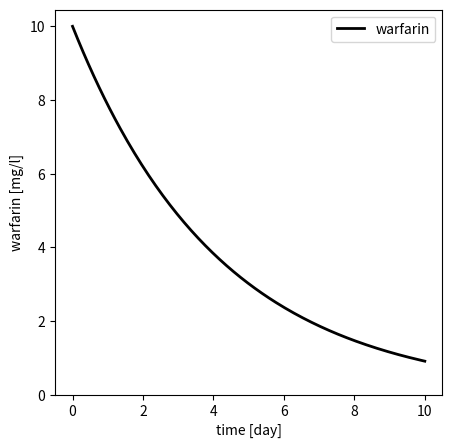

Write Python code to recreate this figure.
from scipy.integrate import odeint
from matplotlib import pyplot as plt
import numpy as np

# Parameter
V = 10  # [l]
CL = 0.1  # [L/hr]
Dose = 100  # [mg]


def ydot(y, t):
    """ODE system: dx/dt"""
    C = y[0]
    return np.array([-CL/V * C])


# initial condition
y0 = np.array([Dose/V, ])  # [mg/l]

# Numerical integration
t = np.linspace(start=0, stop=10*24, num=200)  # [hr]
C = odeint(ydot, y0, t)

f, ax = plt.subplots(nrows=1, ncols=1, figsize=(5, 5), dpi=300)
ax.plot(t/24.0, C[:, 0], label="warfarin", color="black", linewidth=2.0)
ax.set_xlabel("time [day]")
ax.set_ylabel("warfarin [mg/l]")
ax.set_ylim(bottom=0)
ax.legend()
plt.show()
